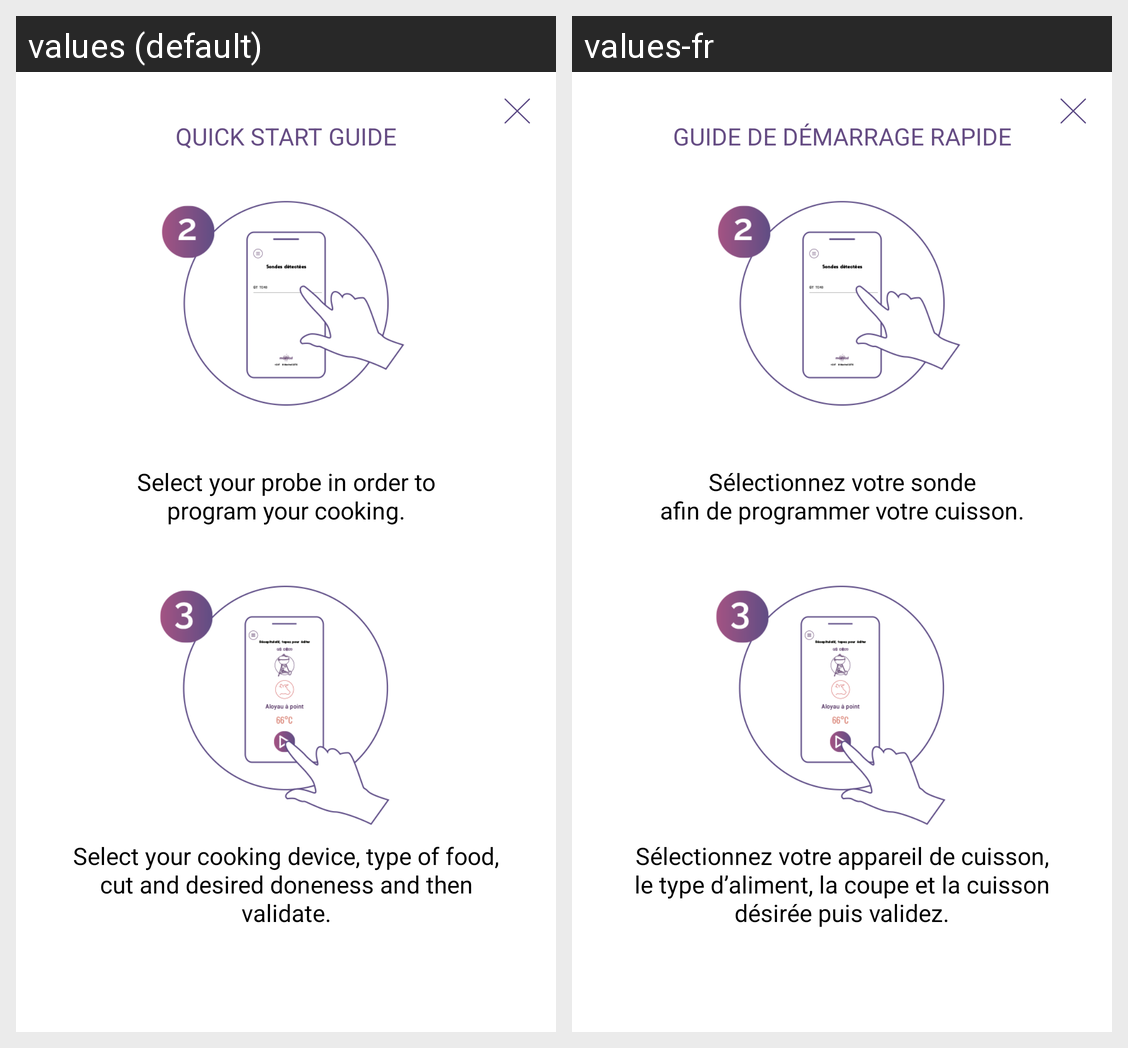

Here is an Android app screen in its default locale and in the app's own translations. Write out the translated-string differences for the strings that appear on this screen.
Android screen res/layout/fragment_before_intro2.xml rendered under 2 locales, left to right: values (default), values-fr. Device: Nexus 5 (rendered at 1080×1920; each locale shown at half size, 540×960, under a caption strip naming it); theme LightTheme.
Strings drawn on this screen, with the default value and each locale's value (text and hints the layout hard-codes, and strings that could not be matched under every locale, appear in the picture but are not listed):

introduce_2_top
  values: QUICK START GUIDE
  values-fr: GUIDE DE DÉMARRAGE RAPIDE

introduce_2_middle
  values: Select your probe in order to
      program your cooking.
  values-fr: Sélectionnez votre sonde
      afin de programmer votre cuisson.

introduce_2_down
  values: Select your cooking device, type of food, cut and desired doneness and then validate.
  values-fr: Sélectionnez votre appareil de cuisson, le type d’aliment, la coupe et la cuisson désirée puis validez.
